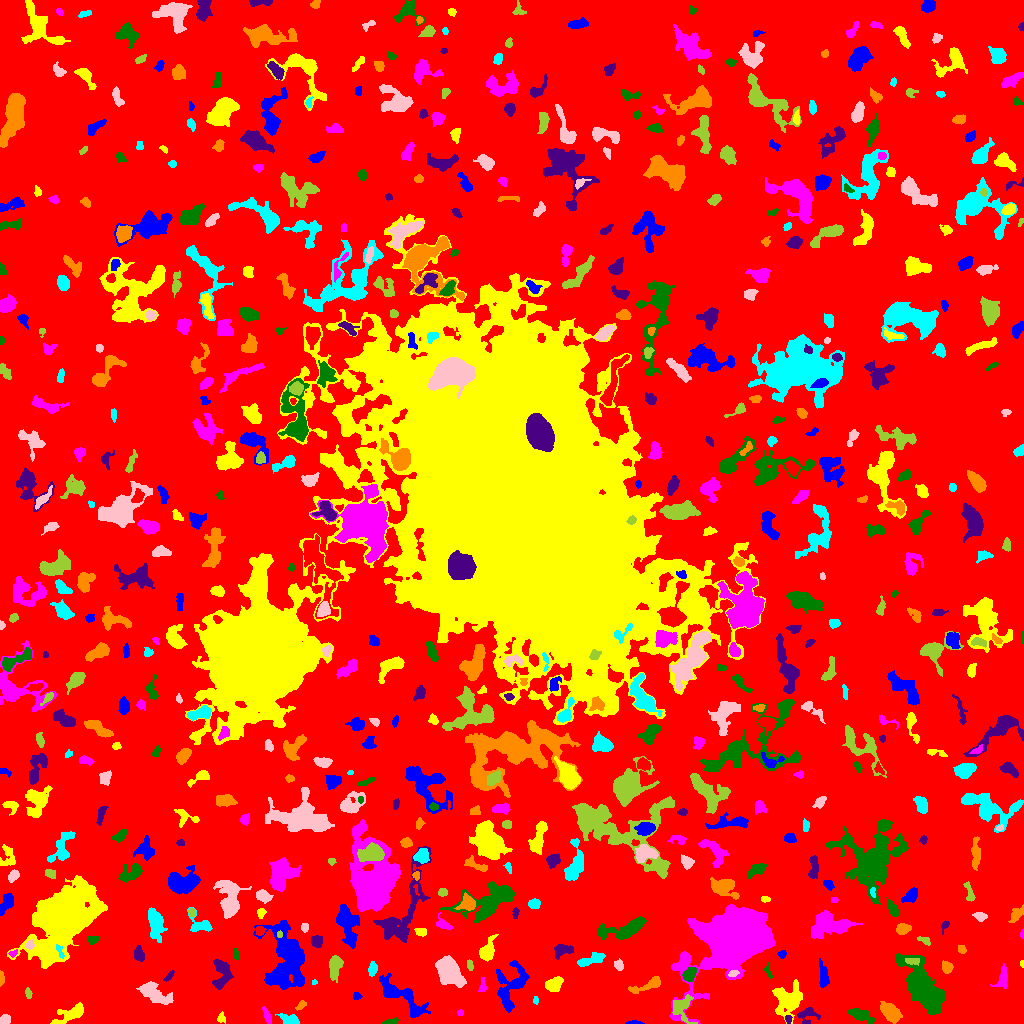

The file beside this chart, header and first rows:
ID, X, Y, A, B, theta, total_flux, mu_max, mu_median, mu_mean, R_fwhm, R_e, R10, R90, x_start, x_end, y_start, y_end, area, greylevel
0, 515.9, 513, 308.4, 299.4, -0.8654, 1369389, 11.0, 1.0, 1.797, 59.54, 230, 88.39, 371.7, 0, 1023, 0, 1023, 762209, 1.797
1, 634.3, 0.7097, 3.84, 0.7258, 0.01127, 62.0, 2.0, 1.0, 1.127, 3.613, 2.185, 0.9772, 3.29, 625, 644, 0, 3, 55, 6.127
2, 72.03, 10.19, 7.991, 3.014, 0.438, 1135, 11.0, 2.0, 3.378, 4.514, 4.787, 1.784, 8.649, 50, 83, 0, 21, 336, 7.378
3, 266.8, 7.466, 4.479, 1.468, -1.215, 264.0, 5.0, 3.0, 2.514, 4.107, 3.338, 1.262, 5.015, 262, 271, 0, 17, 105, 7.514
4, 391.1, 1.509, 3.082, 1.122, 0.2598, 116.0, 6.0, 1.0, 1.547, 1.954, 2.185, 0.7979, 3.613, 382, 398, 0, 6, 75, 6.547
5, 788.1, 3.528, 1.885, 1.409, 1.544, 89.0, 4.0, 2.0, 1.648, 3.038, 1.954, 0.7979, 3.192, 785, 792, 0, 8, 54, 8.648
6, 889.8, 11.5, 6.138, 3.143, -0.7787, 1140, 10.0, 3.0, 3.54, 5.726, 5.262, 1.954, 8.519, 880, 902, 0, 22, 322, 7.54
7, 290.4, 3.251, 4.855, 2.381, -0.2884, 450.0, 7.0, 2.0, 2.632, 4.029, 3.7, 1.382, 6.283, 275, 299, 0, 10, 171, 6.632
8, 4.89, 3.683, 2.777, 2.261, 0.6156, 319.0, 5.0, 3.0, 3.222, 4.618, 3.241, 1.382, 4.82, 0, 10, 0, 9, 99, 7.222
9, 682.9, 15.55, 7.288, 4.629, -1.475, 496.0, 5.0, 1.0, 1.57, 4.37, 5.015, 1.871, 8.777, 672, 697, 0, 29, 316, 7.57
10, 131.8, 4.175, 3.006, 2.554, 0.9314, 441.0, 6.0, 2.0, 2.809, 4.983, 3.478, 1.493, 5.441, 125, 138, 0, 13, 157, 7.809
11, 511.6, 37.86, 13.01, 7.025, 1.258, 1547, 8.0, 2.0, 2.252, 6.555, 7.715, 2.877, 12.85, 496, 529, 11, 63, 687, 6.252
12, 220.8, 4.957, 2.021, 1.349, 1.093, 46.0, 2.0, 0.0, 0.6301, 3.29, 1.871, 0.7979, 3.038, 217, 225, 0, 12, 73, 5.63
13, 460.6, 10.6, 1.466, 1.299, -0.0652, 40.0, 2.0, 1.0, 1.0, 2.985, 1.693, 0.5642, 2.706, 457, 463, 8, 14, 40, 6.0
14, 860.3, 8.849, 6.049, 2.519, -0.4068, 664.0, 9.0, 2.0, 2.733, 3.478, 4.478, 1.596, 7.421, 848, 874, 0, 15, 243, 6.733
15, 806.3, 7.554, 4.785, 4.195, 1.175, 316.0, 6.0, 1.0, 1.621, 3.656, 3.742, 1.262, 6.482, 797, 820, 0, 16, 195, 7.621
16, 300.9, 18.2, 3.176, 1.692, 0.8358, 142.0, 3.0, 2.0, 1.919, 4.068, 2.877, 1.128, 4.297, 295, 306, 13, 23, 74, 5.919
17, 535.8, 22.82, 1.829, 1.221, -1.399, 56.0, 4.0, 1.0, 1.302, 2.111, 1.784, 0.5642, 3.038, 533, 538, 19, 27, 43, 6.302
18, 152.9, 30.59, 7.665, 3.223, -0.5184, 1781, 11.0, 3.0, 4.039, 6.433, 5.642, 2.326, 9.608, 136, 173, 19, 42, 441, 8.039
19, 28.21, 30.08, 2.644, 1.521, -1.341, 98.0, 3.0, 1.0, 1.508, 2.932, 2.523, 0.9772, 4.107, 25, 32, 25, 36, 65, 5.508
20, 970.2, 34.46, 1.476, 1.188, -0.2209, 35.0, 3.0, 0.0, 0.5738, 1.693, 1.596, 0.5642, 2.585, 966, 974, 29, 37, 61, 6.574
21, 356.4, 27.46, 2.212, 1.721, -1.479, 70.0, 2.0, 1.0, 1.167, 3.827, 2.326, 0.9772, 3.478, 353, 362, 24, 31, 60, 6.167
22, 786.6, 23.31, 7.678, 6.535, -1.436, 1713, 9.0, 2.0, 2.656, 6.232, 7.159, 2.706, 12.11, 772, 802, 0, 44, 645, 6.656
23, 482.6, 36.74, 3.462, 1.864, 1.528, 159.0, 4.0, 1.0, 1.787, 3.568, 2.706, 0.9772, 4.754, 478, 487, 32, 46, 89, 5.787
24, 922.8, 35.97, 16.46, 5.743, -1.037, 5884, 12.0, 4.0, 4.251, 11.48, 10.85, 4.222, 17.49, 895, 945, 9, 70, 1384, 8.251
25, 221.3, 50.29, 8.429, 4.147, 1.476, 952.0, 7.0, 2.0, 2.601, 5.557, 5.67, 2.185, 9.08, 212, 233, 34, 64, 366, 6.601
26, 648.5, 38.66, 9.357, 2.381, 0.3535, 567.0, 6.0, 2.0, 2.333, 5.528, 4.787, 1.784, 7.632, 628, 660, 30, 47, 243, 6.333
27, 314.3, 41.04, 1.536, 1.245, 0.2441, 50.0, 3.0, 2.0, 1.724, 2.257, 1.693, 0.5642, 2.646, 312, 317, 39, 44, 29, 6.724
28, 449.6, 51.34, 8.462, 5.203, -0.8963, 3012, 11.0, 5.0, 4.758, 8.078, 8.349, 3.192, 12.58, 435, 466, 36, 68, 633, 7.758
29, 335.3, 57.95, 5.704, 2.932, 1.443, 726.0, 8.0, 2.0, 2.75, 5.262, 4.72, 1.693, 7.674, 329, 343, 41, 68, 264, 6.75
30, 61.31, 43.95, 3.541, 3.046, 0.003411, 570.0, 7.0, 2.0, 2.893, 4.72, 3.989, 1.596, 6.531, 54, 72, 38, 51, 197, 6.893
31, 400.5, 27.97, 15.55, 4.517, -0.6391, 1702, 7.0, 2.0, 2.544, 7.421, 7.756, 2.932, 12.32, 379, 430, 6, 50, 669, 6.544
32, 554.3, 39.01, 4.196, 2.843, 0.6632, 1008, 11.0, 4.0, 4.667, 5.109, 4.37, 1.693, 6.864, 545, 563, 32, 47, 216, 8.667
33, 1002, 44.53, 5.557, 2.861, 1.341, 411.0, 5.0, 2.0, 2.065, 4.146, 4.26, 1.596, 7.047, 990, 1007, 35, 60, 199, 6.065
34, 689.5, 48.84, 3.66, 2.649, 0.9672, 582.0, 9.0, 3.0, 3.464, 3.909, 3.909, 1.493, 6.206, 682, 697, 41, 56, 168, 9.464
35, 169.1, 47.5, 3.639, 1.318, 0.8092, 103.0, 3.0, 1.0, 1.493, 3.09, 2.585, 0.9772, 4.146, 163, 174, 42, 53, 69, 5.493
36, 0.8551, 45.9, 3.397, 0.8383, 1.561, 69.0, 4.0, 1.0, 1.062, 2.821, 2.111, 0.5642, 3.192, 0, 4, 37, 53, 65, 6.062
37, 372.4, 54.55, 3.334, 2.165, 1.33, 222.0, 4.0, 2.0, 1.93, 4.82, 3.432, 1.382, 5.352, 368, 377, 47, 62, 115, 6.93
38, 732.9, 49.79, 2.494, 1.315, 0.3328, 98.0, 4.0, 1.0, 1.531, 3.038, 2.111, 0.7979, 3.478, 728, 739, 47, 53, 64, 9.531
39, 469.8, 58.46, 2.828, 1.502, -1.392, 115.0, 3.0, 2.0, 1.769, 3.613, 2.706, 0.9772, 4.029, 467, 473, 53, 64, 65, 5.769
40, 86.28, 57.41, 5.328, 3.997, 0.1761, 1906, 12.0, 6.0, 5.606, 7.464, 5.836, 2.326, 8.938, 76, 99, 47, 68, 340, 9.606
41, 823.5, 46.33, 6.46, 2.202, -1.476, 468.0, 5.0, 2.0, 2.272, 5.499, 4.514, 1.693, 7.001, 819, 829, 36, 65, 206, 6.272
42, 1022, 59.93, 1.631, 0.8737, -1.525, 91.0, 8.0, 3.0, 3.25, 1.954, 1.382, 0.5642, 2.326, 1020, 1023, 56, 63, 28, 8.25
43, 735.1, 86.84, 18.32, 12.28, 0.5887, 64364, 65.0, 8.0, 14.7, 14.32, 15.42, 5.836, 28.15, 669, 775, 0, 119, 4378, 17.7
44, 768.4, 51.48, 4.344, 1.563, -1.296, 110.0, 3.0, 1.0, 1.429, 2.932, 2.646, 0.9772, 4.442, 763, 772, 45, 62, 77, 5.429
45, 139.2, 68.69, 3.52, 2.309, -1.347, 366.0, 6.0, 2.0, 2.596, 4.652, 3.523, 1.382, 5.726, 134, 144, 62, 78, 141, 6.596
46, 946.8, 56.17, 2.863, 2.227, -1.276, 515.0, 11.0, 4.0, 4.221, 3.7, 3.192, 1.262, 5.109, 942, 953, 50, 63, 122, 8.221
47, 591.3, 63.9, 7.705, 2.296, 0.341, 928.0, 8.0, 4.0, 3.932, 6.155, 4.918, 1.954, 7.674, 577, 605, 57, 71, 236, 6.932
48, 619.1, 57.94, 2.705, 2.156, -1.299, 173.0, 4.0, 2.0, 1.88, 4.146, 3.038, 1.128, 4.82, 614, 623, 53, 65, 92, 5.88
49, 912.7, 62.32, 3.651, 1.664, 0.02975, 182.0, 5.0, 2.0, 1.916, 2.764, 3.09, 1.128, 4.787, 905, 919, 58, 65, 95, 10.92
50, 396.7, 65.05, 4.801, 1.831, 0.3537, 243.0, 4.0, 2.0, 2.042, 5.232, 3.568, 1.382, 5.382, 387, 405, 59, 70, 119, 6.042
51, 782, 69.46, 2.182, 1.864, 0.4367, 92.0, 3.0, 1.0, 1.46, 2.821, 2.459, 0.9772, 4.029, 777, 786, 65, 73, 63, 5.46
52, 48.82, 72.11, 5.948, 4.303, -0.04923, 779.0, 8.0, 3.0, 3.104, 5.078, 4.853, 1.784, 7.797, 40, 66, 62, 80, 251, 11.1
53, 12.84, 70.05, 2.199, 1.532, 0.4285, 104.0, 4.0, 2.0, 1.962, 3.141, 2.185, 0.7979, 3.613, 8, 17, 66, 74, 53, 7.962
54, 236.2, 69.11, 3.215, 1.351, -1.431, 107.0, 3.0, 2.0, 1.726, 3.656, 2.764, 0.9772, 3.989, 234, 239, 64, 75, 62, 5.726
55, 562.5, 73.89, 4.898, 2.98, 0.1822, 487.0, 6.0, 2.0, 2.472, 5.202, 4.222, 1.596, 6.794, 554, 573, 64, 79, 197, 6.472
56, 961.9, 73.73, 2.274, 1.87, -0.9175, 101.0, 3.0, 1.0, 1.485, 2.985, 2.585, 0.9772, 4.146, 958, 966, 70, 78, 68, 6.485
57, 59.79, 71.94, 4.168, 1.305, -1.163, 159.0, 4.0, 2.0, 2.149, 4.222, 2.764, 0.9772, 4.146, 56, 64, 65, 79, 74, 13.15
58, 29.66, 78.65, 2.381, 1.874, 0.8236, 184.0, 6.0, 2.0, 2.453, 3.192, 2.646, 0.9772, 4.184, 25, 34, 74, 84, 75, 11.45
59, 924.5, 83.03, 3.705, 1.622, -0.406, 198.0, 4.0, 2.0, 2.386, 4.583, 2.985, 1.128, 4.514, 917, 930, 78, 87, 83, 6.386
... 597 more rows
